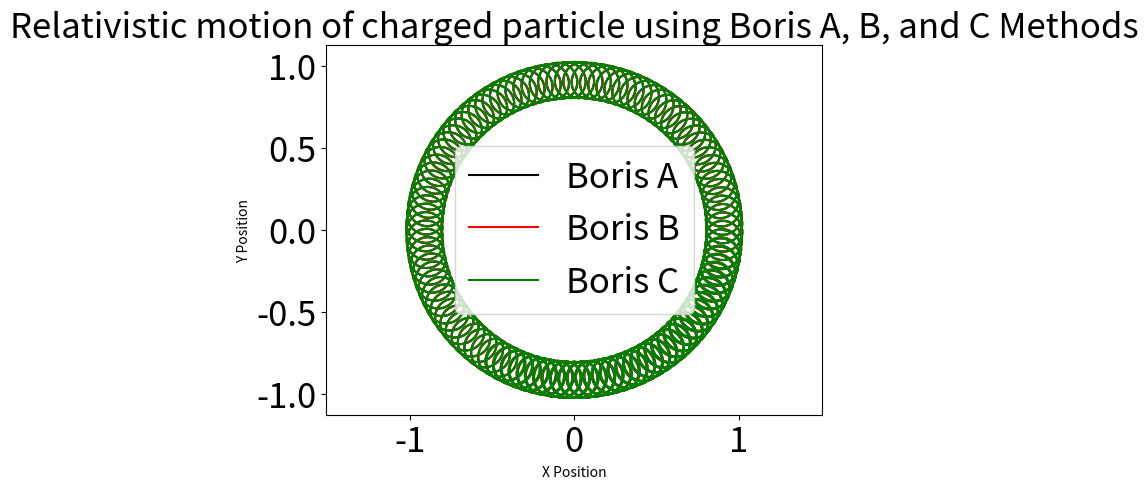
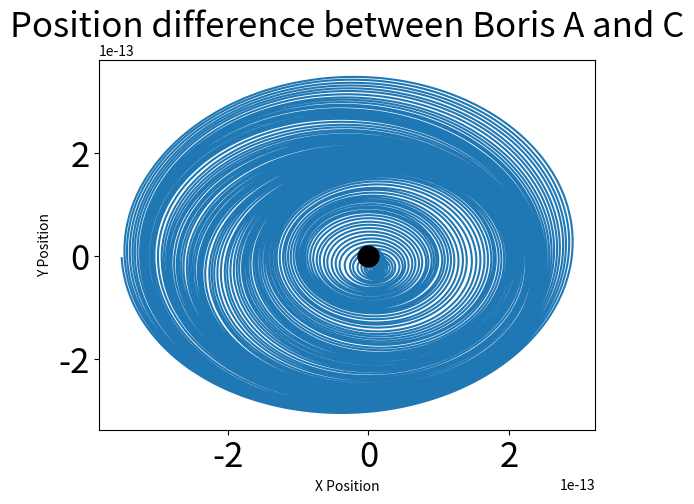
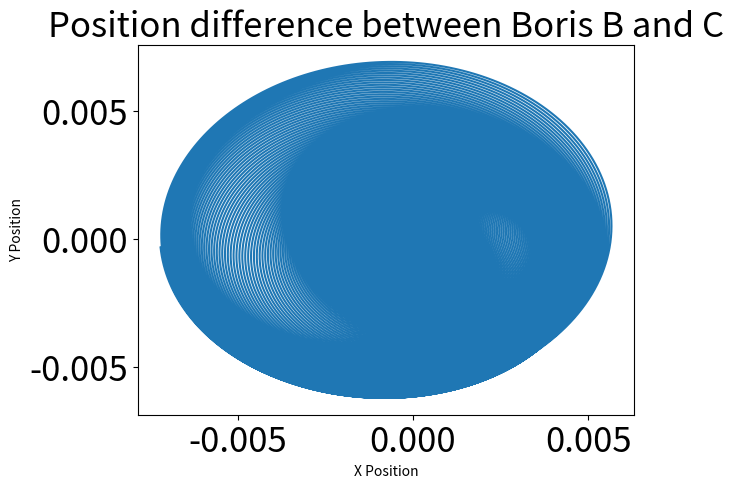

Python code for these plots, in order:
# -*- coding: utf-8 -*-
"""
Created on Wed Sep 20 14:47:38 2023

@author: pry81
"""

import numpy as np
import matplotlib.pyplot as plt
for Boris in range(1,4):
    # Constants
    q = 1.0  # charge
    m = 1.0  # mass
    c = 1.0  # speed of light
    
    # Initial conditions
    init_pos = np.array([0.9, 0.0, 0.0])  # Initial position (at the +1/2 position)
    init_u = np.array([0.1, 0.0, 0.0])    # Initial velocity multiplied by gamma
    
    # Time parameters
    dt = np.pi / 1E2      # Time step
    total_time = 1E3      # Total time to run simulation
    num_steps = int(np.ceil(total_time / dt))  # Number of time steps
    
    # Preallocate arrays
    pos = np.zeros((num_steps+1, 3))
    u = np.zeros((num_steps+1, 3))
    e_Field = np.zeros((num_steps+1, 3))
    b_Field = np.zeros((num_steps+1, 3))
    
    # Initialize variables
    pos[0, :] = init_pos  # Position at the 1/2 steps
    u[0, :] = init_u      # Velocity times gamma at nn = 1
    
    # Iterative loop over "nn" time steps
    for nn in range(num_steps):
    
        # Find the current values for E and B fields at the n+1/2 value
        pos_plusHalf = pos[nn, :]
        
        # Find E field (nn+1/2)
        eFactor = (0.01 * (pos_plusHalf[0]**2 + pos_plusHalf[1]**2)**(-3/2))
        e_Field[nn, :] = eFactor * np.array([pos_plusHalf[0], pos_plusHalf[1], 0])
        
        # Find B field (nn+1/2)
        b_Field[nn, :] = np.array([0, 0, np.sqrt(pos_plusHalf[0]**2 + pos_plusHalf[1]**2)])
        
        # 1st half step push of particle due to E field [Equation 3]
        u_minus = u[nn, :] + (q/m) * (dt/2) * e_Field[nn, :]
    
        # Rotation piece - Boris (2 step rotation) [Equation 4] u_minus -> u_plus
        u_minus_mag = np.linalg.norm(u_minus)
        gamma_minus = np.sqrt(1 + (u_minus_mag/c)**2)
        B_mag = np.sqrt(b_Field[nn, 0]**2 + b_Field[nn, 1]**2 + b_Field[nn, 2]**2)
        theta = (q * dt * B_mag) / (m * gamma_minus)
    
        if Boris < 3:
            if Boris == 1:  # Boris A
                t_vector = np.tan(theta / 2) * (b_Field[nn, :] / B_mag)
            else:  # Boris B
                t_vector = (theta / 2) * (b_Field[nn, :] / B_mag)
    
            # Step 1 of rotation u_minus -> u_prime [Equation 8]
            u_prime = u_minus + np.cross(u_minus, t_vector)
            t_squared = np.dot(t_vector, t_vector)  # Needed for Equation 9
    
            # Updating the final piece of the rotation u_prime -> u_plus [Equation 9]
            u_plus = u_minus + (2 / (1 + t_squared)) * np.cross(u_prime, t_vector)
        else:  # Boris C
            # Equation 11
            u_parallel_minus = np.dot(u_minus, (b_Field[nn, :] / B_mag)) * (b_Field[nn, :] / B_mag)
            
            # Equation 12
            u_plus = u_parallel_minus + (u_minus - u_parallel_minus) * np.cos(theta) + \
                     np.cross(u_minus, (b_Field[nn, :] / B_mag)) * np.sin(theta)
    
        # Final E field half time step push [Equation 5]
        u[nn + 1, :] = u_plus + (q * dt / (2 * m)) * e_Field[nn, :]
    
        # Update the position [Equation 1]
        u_mag = np.linalg.norm(u[nn + 1, :])
        gamma = np.sqrt(1 + (u_mag/c)**2)
        pos[nn + 1, :] = dt * u[nn + 1, :] / gamma + pos[nn, :]
        
        if Boris == 1:
            posA = pos
        
        if Boris == 2:
            posB = pos

        if Boris == 3:
            posC = pos
        
# Visualization (similar to MATLAB)
FS = 25

plt.figure(456)
posDiffAC = posA - posC
plt.plot(posDiffAC[:, 0], posDiffAC[:, 1])
plt.xlabel('X Position')
plt.ylabel('Y Position')
plt.title('Position difference between Boris A and C', fontsize=FS)
plt.plot(0, 0, 'k.', markersize=30)
ax = plt.gca()
ax.tick_params(axis='both', which='major', labelsize=FS)

plt.figure(789)
posDiffBC = posB - posC
plt.plot(posDiffBC[:, 0], posDiffBC[:, 1])
plt.xlabel('X Position')
plt.ylabel('Y Position')
plt.title('Position difference between Boris B and C', fontsize=FS)
ax = plt.gca()
ax.tick_params(axis='both', which='major', labelsize=FS)

plt.figure(123)
plt.plot(posA[:, 0], posA[:, 1], 'k')
plt.plot(posB[:, 0], posB[:, 1], 'r')
plt.plot(posC[:, 0], posC[:, 1], 'g')
plt.xlabel('X Position')
plt.ylabel('Y Position')
plt.axis('equal')
plt.title('Relativistic motion of charged particle using Boris A, B, and C Methods', fontsize=FS)
plt.legend(['Boris A', 'Boris B', 'Boris C'], fontsize=FS)
ax = plt.gca()
ax.tick_params(axis='both', which='major', labelsize=FS)

plt.show()
